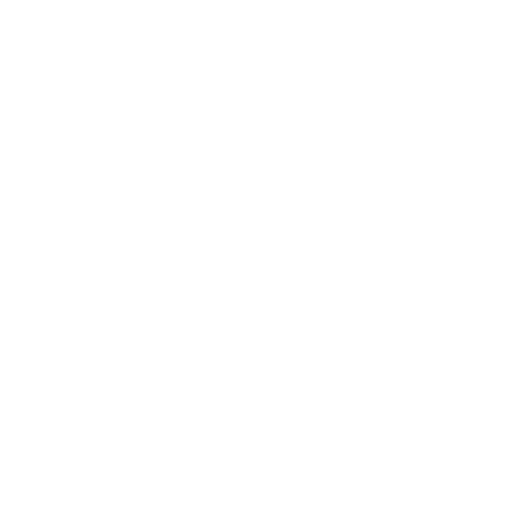
t = 0.00 s
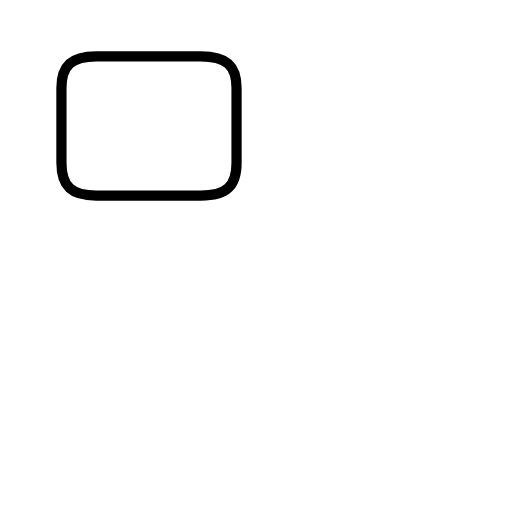
t = 1.70 s
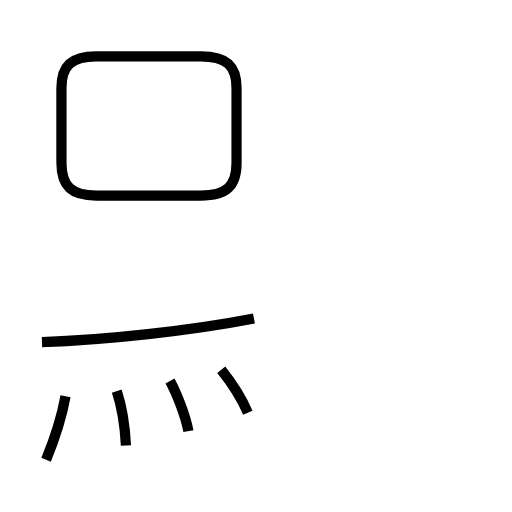
t = 2.99 s
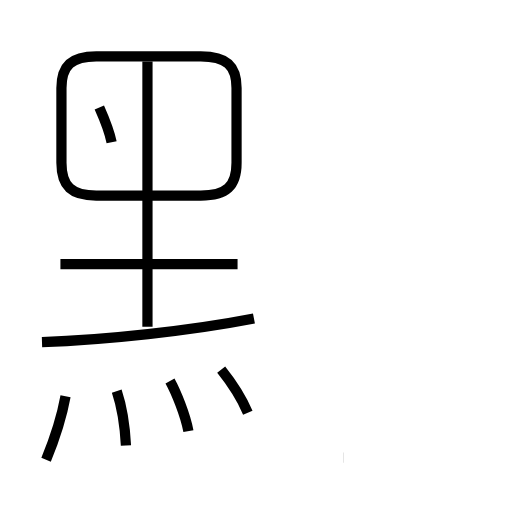
t = 4.39 s
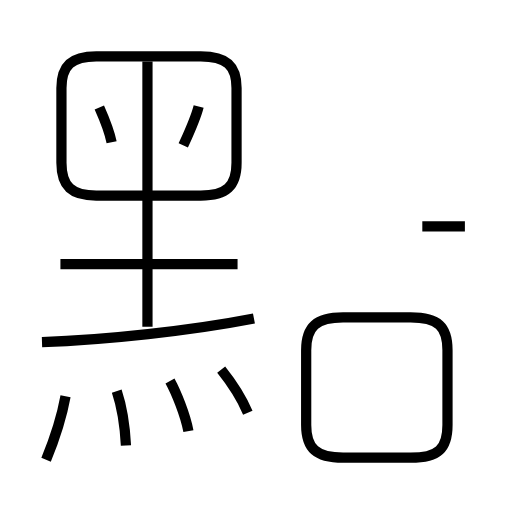
t = 6.15 s
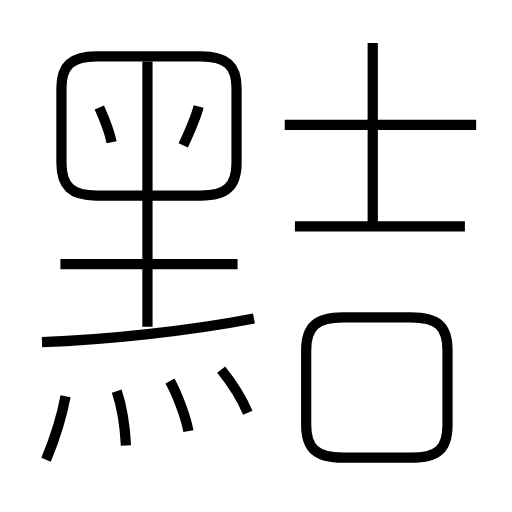
t = 7.62 s

The animated SVG that drew these frames (rendered in a browser with its animation timeline set to each time). Animation: 14 SMIL elements (animate=14); one cycle of 7.62 s.

<?xml version='1.0' encoding='utf-8'?>
<svg viewBox="0.0 -6.0 50.0 50.0" version="1.1" xmlns="http://www.w3.org/2000/svg"><rect x="-1000" y="-1000" width="2000" height="2000" stroke="white" fill="white" /><g style="fill:none;stroke:#000000;stroke-width:1"><path d="M 9.4 -24.9 L 19.6 -24.9 C 22.1 -24.9 23.1 -25.8 23.1 -28.1 L 23.1 -35.4 C 23.1 -37.6 22.1 -38.5 19.6 -38.5 L 9.4 -38.5 C 7.0 -38.5 6.0 -37.6 6.0 -35.4 L 6.0 -28.1 C 6.0 -25.8 7.0 -24.9 9.4 -24.9 Z " transform="translate(0.0 38.0)" stroke-dasharray="56.727206172162774" stroke-dashoffset="56.727206172162774"><animate attributeName="stroke-dashoffset" from="56.727206172162774" to="0" dur="1.7018161851648832s" begin="0s" fill="freeze" /></path><path d="M 4.5 0.9 C 5.2 -0.8 6.0 -3.1 6.4 -5.3 " transform="translate(0.0 38.0)" stroke-dasharray="6.495895259535116" stroke-dashoffset="6.495895259535116"><animate attributeName="stroke-dashoffset" from="6.495895259535116" to="0" dur="0.1948768577860535s" begin="1.7018161851648832s" fill="freeze" /></path><path d="M 12.3 -0.5 C 12.2 -2.4 11.8 -4.6 11.4 -5.8 " transform="translate(0.0 38.0)" stroke-dasharray="5.3885771691831525" stroke-dashoffset="5.3885771691831525"><animate attributeName="stroke-dashoffset" from="5.3885771691831525" to="0" dur="0.16165731507549458s" begin="1.8966930429509368s" fill="freeze" /></path><path d="M 18.4 -1.9 C 18.1 -3.5 17.2 -5.7 16.6 -6.8 " transform="translate(0.0 38.0)" stroke-dasharray="5.236328472784288" stroke-dashoffset="5.236328472784288"><animate attributeName="stroke-dashoffset" from="5.236328472784288" to="0" dur="0.1570898541835286s" begin="2.0583503580264315s" fill="freeze" /></path><path d="M 4.1 -10.6 C 10.3 -10.8 18.6 -11.7 24.8 -12.9 " transform="translate(0.0 38.0)" stroke-dasharray="20.845940661805525" stroke-dashoffset="20.845940661805525"><animate attributeName="stroke-dashoffset" from="20.845940661805525" to="0" dur="0.6253782198541658s" begin="2.21544021220996s" fill="freeze" /></path><path d="M 24.2 -3.7 C 23.6 -5.1 22.4 -6.9 21.6 -7.9 " transform="translate(0.0 38.0)" stroke-dasharray="4.951531454635075" stroke-dashoffset="4.951531454635075"><animate attributeName="stroke-dashoffset" from="4.951531454635075" to="0" dur="0.14854594363905224s" begin="2.8408184320641254s" fill="freeze" /></path><path d="M 23.2 -18.2 L 5.9 -18.2 " transform="translate(0.0 38.0)" stroke-dasharray="17.299999999999997" stroke-dashoffset="17.299999999999997"><animate attributeName="stroke-dashoffset" from="17.299999999999997" to="0" dur="0.5189999999999999s" begin="2.9893643757031776s" fill="freeze" /></path><path d="M 14.4 -12.1 L 14.4 -38.0 " transform="translate(0.0 38.0)" stroke-dasharray="25.9" stroke-dashoffset="25.9"><animate attributeName="stroke-dashoffset" from="25.9" to="0" dur="0.7769999999999999s" begin="3.5083643757031773s" fill="freeze" /></path><path d="M 10.9 -30.1 C 10.7 -31.1 10.1 -32.6 9.7 -33.5 " transform="translate(0.0 38.0)" stroke-dasharray="3.61134125368263" stroke-dashoffset="3.61134125368263"><animate attributeName="stroke-dashoffset" from="3.61134125368263" to="0" dur="0.1083402376104789s" begin="4.285364375703177s" fill="freeze" /></path><path d="M 33.5 0.7 L 40.1 0.7 C 42.8 0.7 43.7 -0.2 43.7 -2.5 L 43.7 -9.8 C 43.7 -12.1 42.8 -13.0 40.1 -13.0 L 33.5 -13.0 C 30.9 -13.0 29.9 -12.1 29.9 -9.8 L 29.9 -2.5 C 29.9 -0.2 30.9 0.7 33.5 0.7 Z " transform="translate(0.0 38.0)" stroke-dasharray="50.29406698026198" stroke-dashoffset="50.29406698026198"><animate attributeName="stroke-dashoffset" from="50.29406698026198" to="0" dur="1.5088220094078593s" begin="4.393704613313656s" fill="freeze" /></path><path d="M 17.9 -29.8 C 18.4 -30.9 19.1 -32.4 19.4 -33.6 " transform="translate(0.0 38.0)" stroke-dasharray="4.090657459302546" stroke-dashoffset="4.090657459302546"><animate attributeName="stroke-dashoffset" from="4.090657459302546" to="0" dur="0.12271972377907639s" begin="5.902526622721515s" fill="freeze" /></path><path d="M 45.4 -21.9 L 28.8 -21.9 " transform="translate(0.0 38.0)" stroke-dasharray="16.599999999999998" stroke-dashoffset="16.599999999999998"><animate attributeName="stroke-dashoffset" from="16.599999999999998" to="0" dur="0.49799999999999994s" begin="6.025246346500592s" fill="freeze" /></path><path d="M 36.4 -21.9 L 36.4 -39.8 " transform="translate(0.0 38.0)" stroke-dasharray="17.9" stroke-dashoffset="17.9"><animate attributeName="stroke-dashoffset" from="17.9" to="0" dur="0.5369999999999999s" begin="6.523246346500592s" fill="freeze" /></path><path d="M 46.5 -31.8 L 27.8 -31.8" transform="translate(0.0 38.0)" stroke-dasharray="18.7" stroke-dashoffset="18.7"><animate attributeName="stroke-dashoffset" from="18.7" to="0" dur="0.5609999999999999s" begin="7.060246346500592s" fill="freeze" /></path></g></svg>
